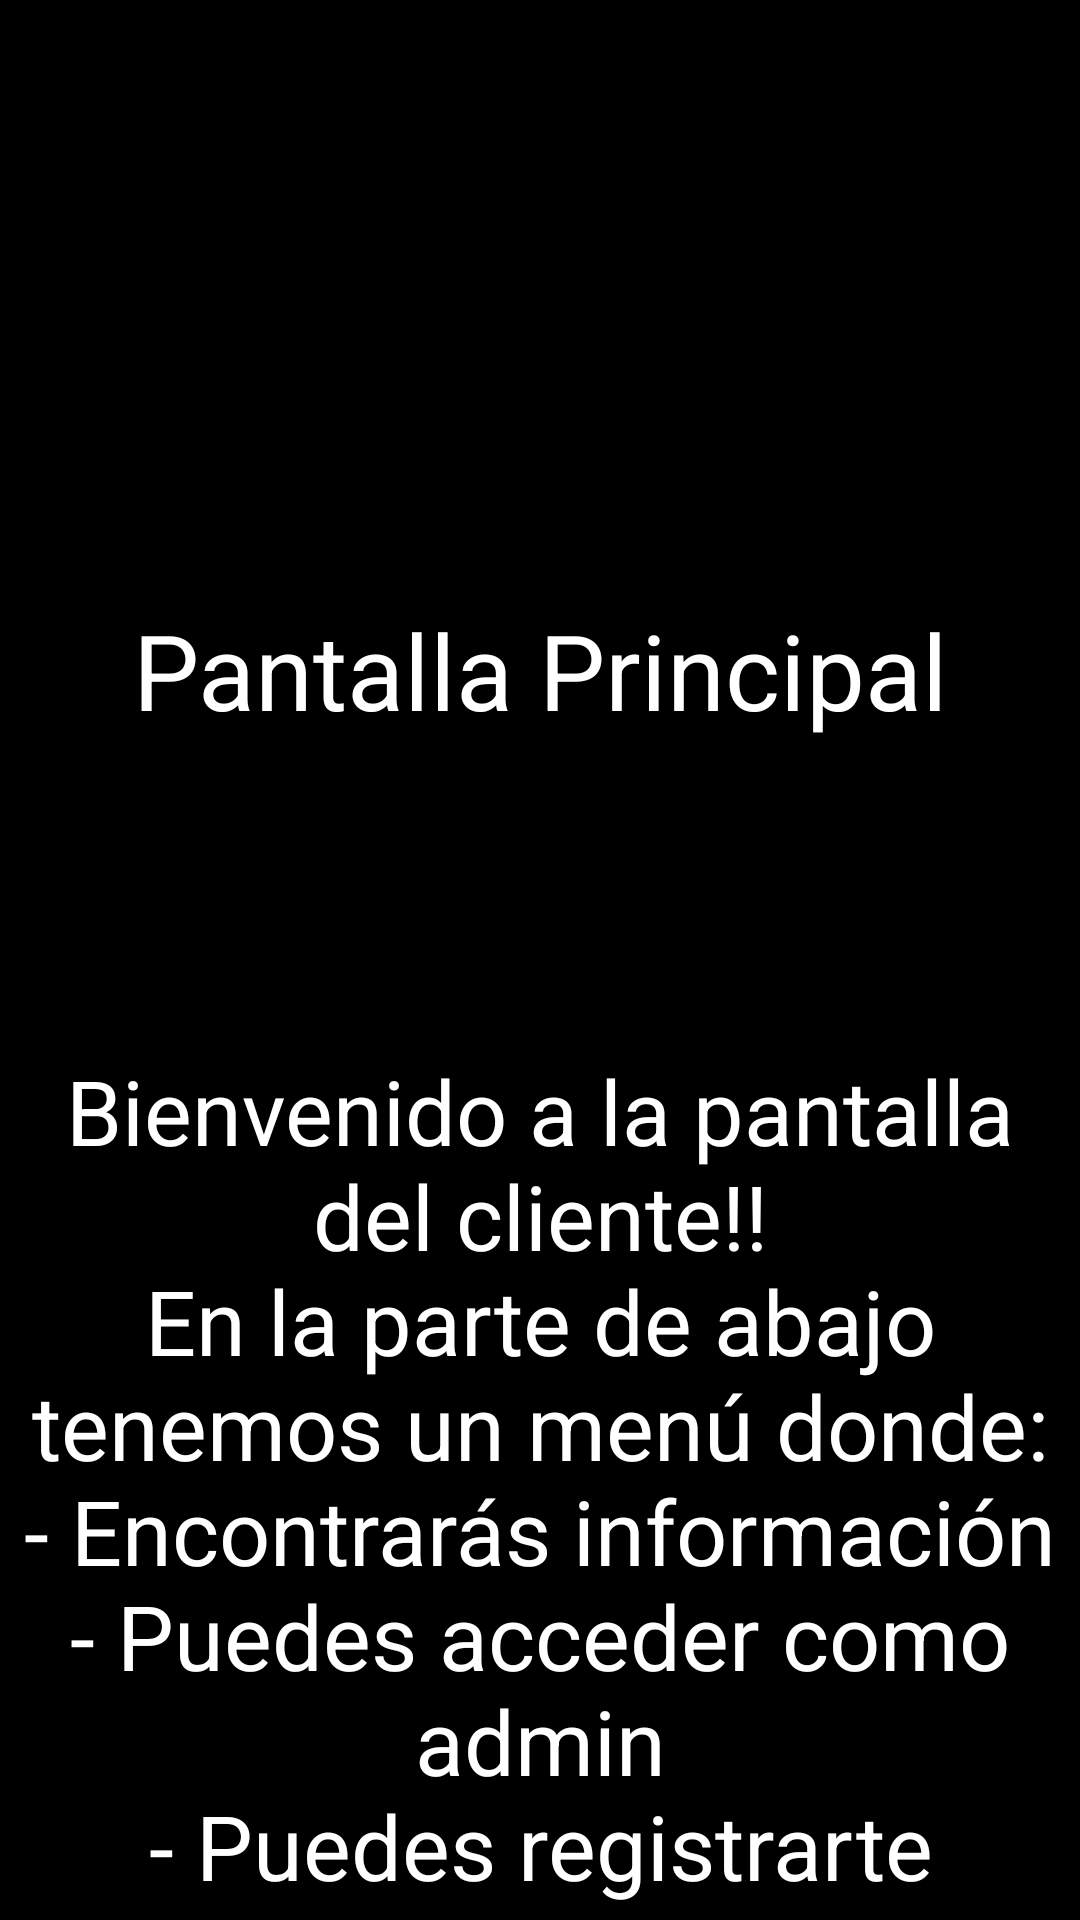

Layout XML and referenced resources for this Android screen:
<!-- AndroidManifest.xml: application theme Theme.Fragmentos -->
<!-- res/layout/p_principal_frag1.xml -->
<?xml version="1.0" encoding="utf-8"?>
<FrameLayout
    xmlns:android="http://schemas.android.com/apk/res/android"
    xmlns:tools="http://schemas.android.com/tools"
    android:layout_width="match_parent"
    android:layout_height="match_parent"
    tools:context=".Frag1"
    android:background="@color/black">

    
    <TextView
        android:id="@+id/principal_cliente"
        android:layout_width="match_parent"
        android:layout_height="wrap_content"
        android:layout_marginTop="200dp"
        android:text="@string/texto_principal"
        android:textAlignment="center"
        android:textColor="@color/white"
        android:textSize="35sp"/>

    <TextView
        android:id="@+id/info_p_cliente"
        android:layout_width="match_parent"
        android:layout_height="wrap_content"
        android:layout_marginTop="350dp"
        android:text="@string/texto_cliente"
        android:textAlignment="center"
        android:textColor="@color/white"
        android:textSize="30sp" />

    <TextView
        android:id="@+id/info_p_cliente2"
        android:layout_width="match_parent"
        android:layout_height="wrap_content"
        android:layout_marginTop="700dp"
        android:text="@string/pprincipal"
        android:textAlignment="center"
        android:textColor="@color/white"
        android:textSize="15sp" />

</FrameLayout>
<!-- resources referenced by this layout -->
<resources>
  <color name="black">#FF000000</color>
  <color name="white">#FFFFFFFF</color>
  <string name="pprincipal">Pd soy un fragmento</string>
  <string name="texto_cliente">Bienvenido a la pantalla del cliente!!\nEn la parte de abajo tenemos un menú donde:\n- Encontrarás información\n- Puedes acceder como admin\n- Puedes registrarte</string>
  <string name="texto_principal">Pantalla Principal</string>
  <style name="Theme.Fragmentos" parent="Base.Theme.Fragmentos">
      
      <item name="android:navigationBarColor">@android:color/transparent</item>
      <item name="android:statusBarColor">@android:color/transparent</item>
      <item name="android:windowLightStatusBar">?attr/isLightTheme</item>
    </style>
</resources>
